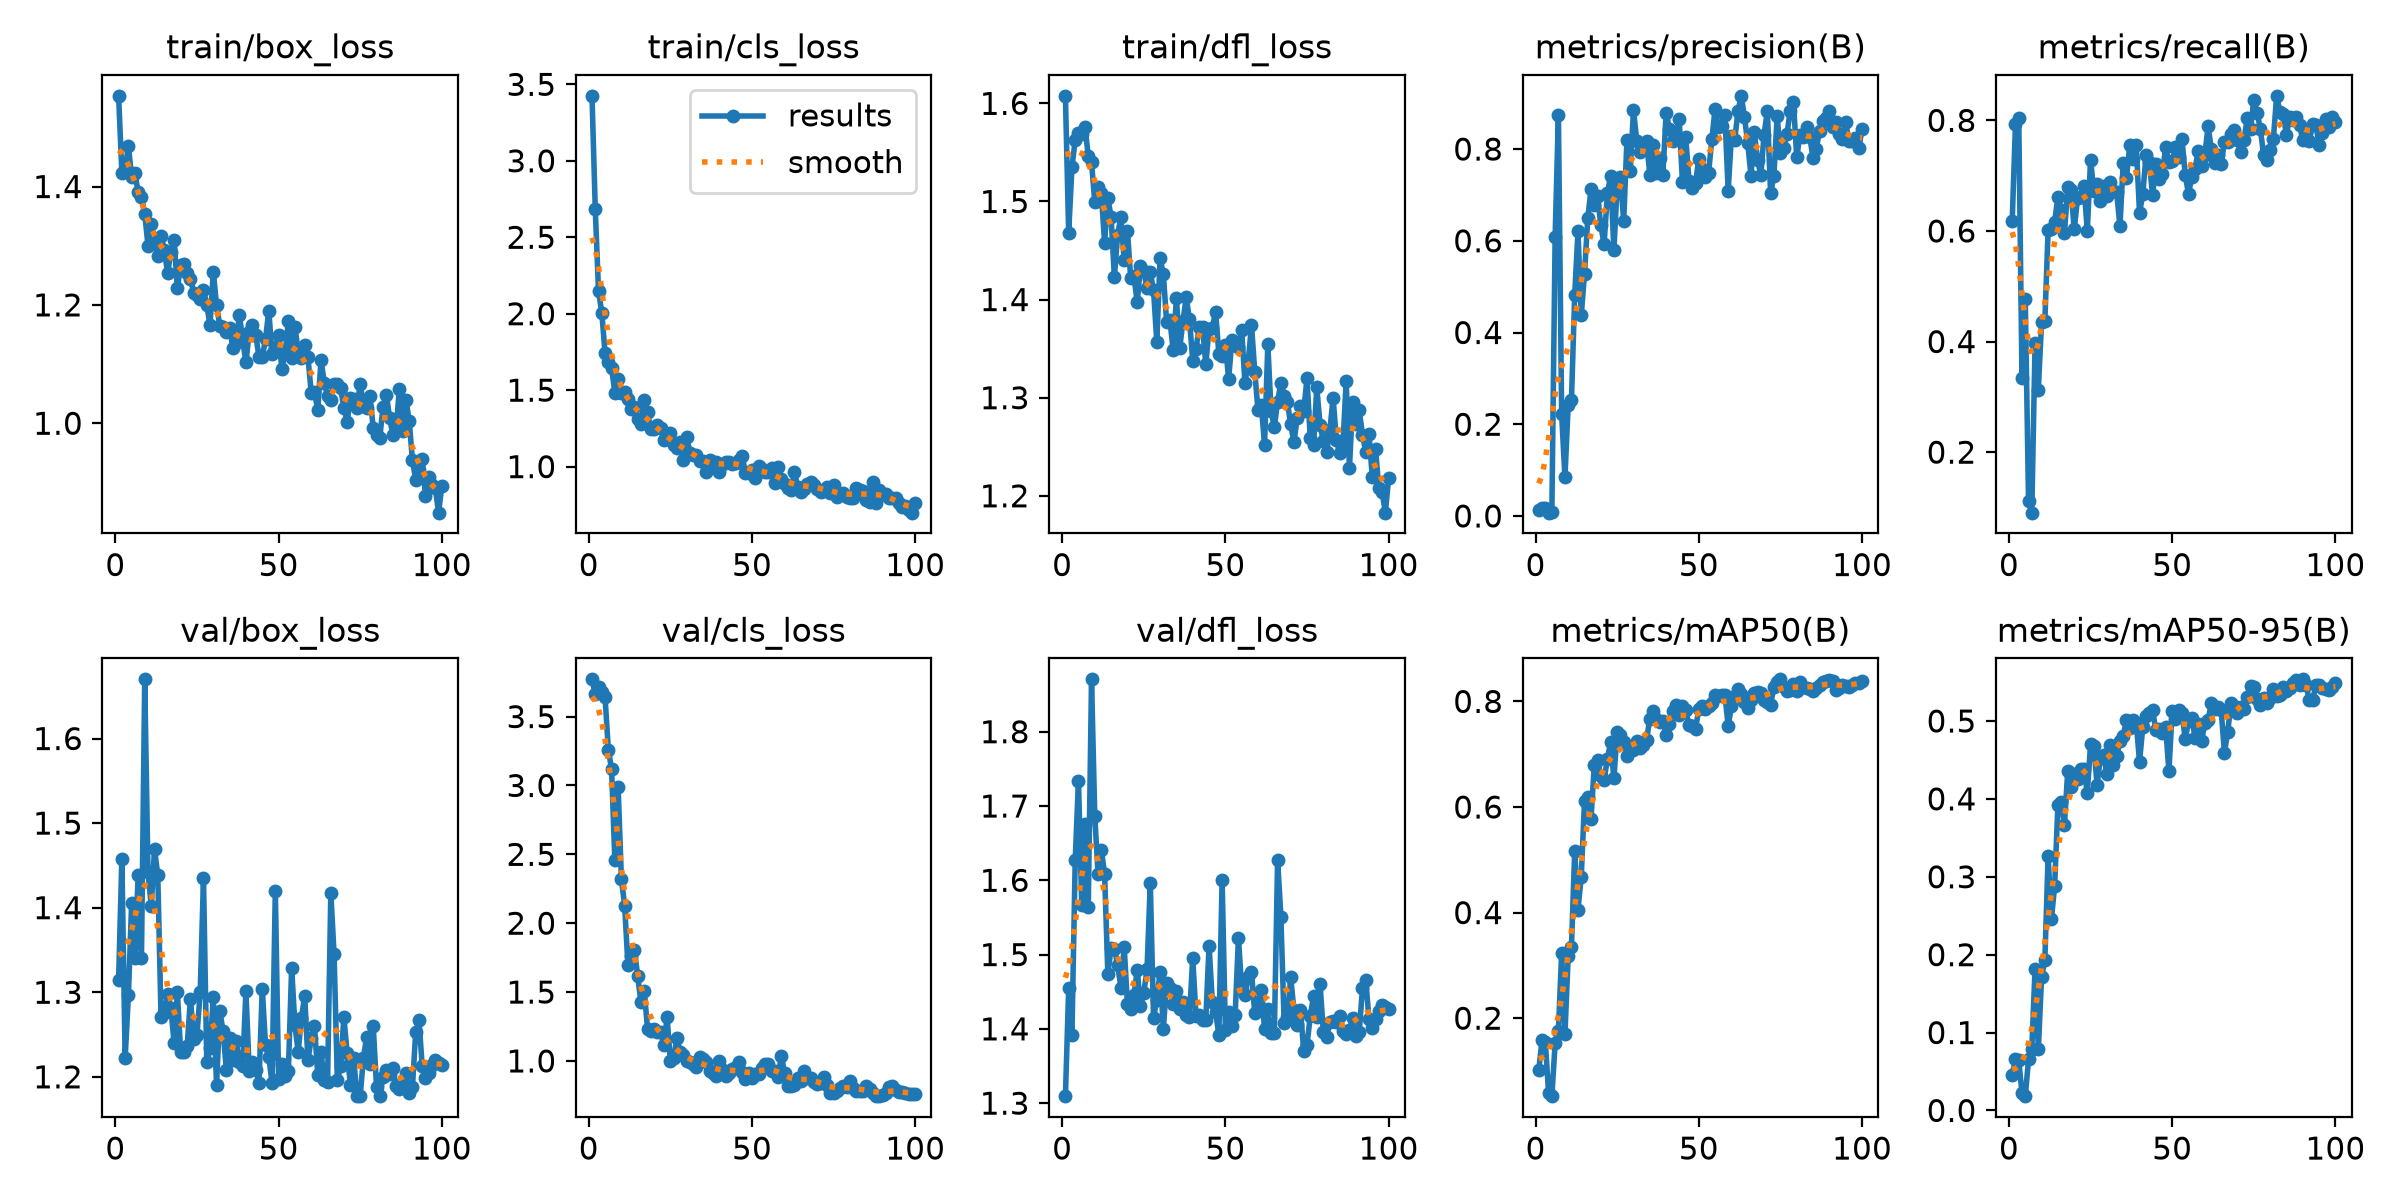

Data behind this chart, as committed beside it:
epoch, time, train/box_loss, train/cls_loss, train/dfl_loss, metrics/precision(B), metrics/recall(B), metrics/mAP50(B), metrics/mAP50-95(B), val/box_loss, val/cls_loss, val/dfl_loss, lr/pg0, lr/pg1, lr/pg2
1, 48.65, 1.553, 3.425, 1.608, 0.01193, 0.6183, 0.102, 0.04601, 1.315, 3.77, 1.309, 0.000375, 0.000375, 0.000375
2, 94.54, 1.423, 2.683, 1.468, 0.01834, 0.7933, 0.1593, 0.06592, 1.458, 3.662, 1.454, 0.0007838, 0.0007838, 0.0007838
3, 140.3, 1.43, 2.146, 1.535, 0.01704, 0.8047, 0.1549, 0.06438, 1.222, 3.718, 1.391, 0.001184, 0.001184, 0.001184
4, 185.4, 1.469, 2.007, 1.563, 0.00719, 0.3334, 0.05802, 0.02215, 1.296, 3.682, 1.627, 0.001213, 0.001213, 0.001213
5, 228.7, 1.416, 1.741, 1.57, 0.00916, 0.4761, 0.0523, 0.01835, 1.406, 3.64, 1.734, 0.0012, 0.0012, 0.0012
6, 272.3, 1.422, 1.684, 1.569, 0.6084, 0.1123, 0.1524, 0.06551, 1.341, 3.26, 1.566, 0.001188, 0.001188, 0.001188
7, 316.2, 1.39, 1.645, 1.576, 0.8737, 0.09058, 0.1765, 0.07897, 1.439, 3.116, 1.676, 0.001176, 0.001176, 0.001176
8, 360.4, 1.383, 1.484, 1.546, 0.2214, 0.3968, 0.3239, 0.182, 1.34, 2.456, 1.563, 0.001163, 0.001163, 0.001163
9, 404.3, 1.354, 1.573, 1.54, 0.08438, 0.3133, 0.1692, 0.07836, 1.67, 2.99, 1.871, 0.001151, 0.001151, 0.001151
10, 448.2, 1.3, 1.479, 1.499, 0.2414, 0.4357, 0.317, 0.1717, 1.442, 2.321, 1.686, 0.001139, 0.001139, 0.001139
11, 492, 1.337, 1.487, 1.514, 0.2522, 0.437, 0.3351, 0.1928, 1.402, 2.128, 1.609, 0.001126, 0.001126, 0.001126
12, 535.9, 1.311, 1.443, 1.508, 0.4828, 0.6014, 0.5173, 0.3266, 1.469, 1.697, 1.641, 0.001114, 0.001114, 0.001114
13, 579.9, 1.283, 1.38, 1.458, 0.6208, 0.6028, 0.4058, 0.2455, 1.439, 1.764, 1.609, 0.001102, 0.001102, 0.001102
14, 624.9, 1.317, 1.39, 1.503, 0.4376, 0.6166, 0.468, 0.2881, 1.27, 1.808, 1.474, 0.001089, 0.001089, 0.001089
15, 669.9, 1.292, 1.31, 1.484, 0.5276, 0.6618, 0.6116, 0.3925, 1.276, 1.614, 1.508, 0.001077, 0.001077, 0.001077
16, 715.5, 1.254, 1.276, 1.423, 0.6497, 0.638, 0.6196, 0.3956, 1.298, 1.424, 1.508, 0.001064, 0.001064, 0.001064
17, 760.8, 1.289, 1.434, 1.466, 0.7119, 0.5957, 0.5781, 0.3659, 1.282, 1.51, 1.486, 0.001052, 0.001052, 0.001052
18, 803.7, 1.31, 1.358, 1.484, 0.6778, 0.68, 0.6802, 0.4355, 1.24, 1.235, 1.456, 0.00104, 0.00104, 0.00104
19, 846.9, 1.228, 1.245, 1.44, 0.6972, 0.6744, 0.6882, 0.4147, 1.3, 1.214, 1.51, 0.001027, 0.001027, 0.001027
20, 893.4, 1.267, 1.248, 1.47, 0.6335, 0.6028, 0.6595, 0.4323, 1.229, 1.23, 1.434, 0.001015, 0.001015, 0.001015
21, 940.5, 1.27, 1.272, 1.422, 0.5924, 0.6588, 0.6513, 0.4262, 1.23, 1.211, 1.427, 0.001002, 0.001002, 0.001002
22, 987.5, 1.254, 1.251, 1.424, 0.7039, 0.661, 0.6913, 0.4379, 1.236, 1.21, 1.445, 0.0009901, 0.0009901, 0.0009901
23, 1035, 1.244, 1.171, 1.397, 0.7402, 0.682, 0.7224, 0.4378, 1.292, 1.113, 1.48, 0.0009778, 0.0009778, 0.0009778
24, 1081, 1.22, 1.18, 1.435, 0.5794, 0.5993, 0.6542, 0.4078, 1.245, 1.316, 1.431, 0.0009654, 0.0009654, 0.0009654
25, 1128, 1.217, 1.221, 1.429, 0.719, 0.7284, 0.7417, 0.4702, 1.25, 0.9965, 1.448, 0.000953, 0.000953, 0.000953
26, 1174, 1.211, 1.14, 1.412, 0.7392, 0.6717, 0.7373, 0.4674, 1.3, 1.022, 1.48, 0.0009406, 0.0009406, 0.0009406
27, 1221, 1.225, 1.125, 1.428, 0.6425, 0.6854, 0.7233, 0.4179, 1.435, 1.168, 1.596, 0.0009283, 0.0009283, 0.0009283
28, 1267, 1.201, 1.164, 1.41, 0.8208, 0.6544, 0.6973, 0.4529, 1.217, 1.066, 1.415, 0.0009159, 0.0009159, 0.0009159
29, 1312, 1.165, 1.043, 1.356, 0.7527, 0.6821, 0.714, 0.4564, 1.234, 1.041, 1.439, 0.0009035, 0.0009035, 0.0009035
30, 1358, 1.256, 1.192, 1.442, 0.8849, 0.6638, 0.7081, 0.4313, 1.294, 1.003, 1.477, 0.0008911, 0.0008911, 0.0008911
31, 1404, 1.199, 1.091, 1.426, 0.8186, 0.6881, 0.7254, 0.4685, 1.19, 0.9886, 1.4, 0.0008787, 0.0008787, 0.0008787
32, 1450, 1.165, 1.074, 1.377, 0.7933, 0.673, 0.7108, 0.4432, 1.278, 0.9763, 1.462, 0.0008664, 0.0008664, 0.0008664
33, 1497, 1.162, 1.078, 1.379, 0.7991, 0.6696, 0.7174, 0.4544, 1.254, 0.955, 1.455, 0.000854, 0.000854, 0.000854
34, 1545, 1.155, 1.037, 1.349, 0.8183, 0.6093, 0.727, 0.4741, 1.208, 1.028, 1.434, 0.0008416, 0.0008416, 0.0008416
35, 1590, 1.162, 1.039, 1.402, 0.7443, 0.7221, 0.7672, 0.4814, 1.246, 1.015, 1.451, 0.0008293, 0.0008293, 0.0008293
36, 1636, 1.127, 0.9631, 1.35, 0.808, 0.6954, 0.7819, 0.5008, 1.22, 0.9951, 1.427, 0.0008169, 0.0008169, 0.0008169
37, 1684, 1.135, 1.046, 1.378, 0.7487, 0.7551, 0.767, 0.4907, 1.242, 0.9262, 1.437, 0.0008045, 0.0008045, 0.0008045
38, 1731, 1.183, 1.024, 1.403, 0.7812, 0.7309, 0.7612, 0.5013, 1.218, 0.915, 1.418, 0.0007921, 0.0007921, 0.0007921
39, 1777, 1.141, 1.032, 1.38, 0.7438, 0.7547, 0.7637, 0.4973, 1.213, 0.8893, 1.416, 0.0007797, 0.0007797, 0.0007797
40, 1822, 1.103, 0.966, 1.338, 0.8785, 0.6321, 0.7369, 0.4476, 1.301, 1.001, 1.496, 0.0007674, 0.0007674, 0.0007674
41, 1868, 1.154, 1.017, 1.35, 0.8445, 0.6667, 0.7572, 0.4921, 1.207, 0.9336, 1.417, 0.000755, 0.000755, 0.000755
42, 1914, 1.165, 1.033, 1.372, 0.8169, 0.7377, 0.7827, 0.5058, 1.218, 0.888, 1.419, 0.0007426, 0.0007426, 0.0007426
43, 1961, 1.15, 1.029, 1.373, 0.8274, 0.7245, 0.7929, 0.5103, 1.208, 0.9115, 1.412, 0.0007302, 0.0007302, 0.0007302
44, 2008, 1.112, 1.018, 1.334, 0.8655, 0.6644, 0.7742, 0.5141, 1.193, 0.9412, 1.412, 0.0007179, 0.0007179, 0.0007179
45, 2055, 1.111, 1.025, 1.37, 0.7279, 0.7217, 0.792, 0.4883, 1.304, 0.9551, 1.512, 0.0007055, 0.0007055, 0.0007055
46, 2102, 1.142, 1.044, 1.371, 0.8262, 0.694, 0.7835, 0.4898, 1.237, 0.9911, 1.436, 0.0006931, 0.0006931, 0.0006931
47, 2148, 1.19, 1.071, 1.388, 0.7311, 0.7021, 0.7546, 0.4846, 1.224, 0.9179, 1.423, 0.0006808, 0.0006808, 0.0006808
48, 2194, 1.117, 0.9551, 1.345, 0.7151, 0.7525, 0.7532, 0.4924, 1.193, 0.8657, 1.392, 0.0006684, 0.0006684, 0.0006684
49, 2240, 1.126, 0.9571, 1.342, 0.7258, 0.7252, 0.7478, 0.4354, 1.42, 0.913, 1.601, 0.000656, 0.000656, 0.000656
50, 2286, 1.15, 0.9752, 1.354, 0.7784, 0.7262, 0.7854, 0.5127, 1.198, 0.8787, 1.398, 0.0006436, 0.0006436, 0.0006436
51, 2333, 1.092, 0.9288, 1.319, 0.7573, 0.7511, 0.7919, 0.5029, 1.216, 0.9053, 1.423, 0.0006312, 0.0006312, 0.0006312
52, 2379, 1.118, 1.002, 1.359, 0.7397, 0.7339, 0.7852, 0.5142, 1.201, 0.906, 1.403, 0.0006189, 0.0006189, 0.0006189
53, 2426, 1.173, 0.9841, 1.353, 0.7478, 0.7667, 0.7915, 0.5106, 1.207, 0.9492, 1.419, 0.0006065, 0.0006065, 0.0006065
54, 2472, 1.111, 0.9638, 1.351, 0.8212, 0.7015, 0.7966, 0.4766, 1.329, 0.9795, 1.523, 0.0005941, 0.0005941, 0.0005941
55, 2519, 1.162, 0.9671, 1.369, 0.8877, 0.6668, 0.8112, 0.4994, 1.261, 0.9781, 1.454, 0.0005818, 0.0005818, 0.0005818
56, 2565, 1.123, 0.9892, 1.315, 0.8477, 0.6982, 0.8103, 0.5044, 1.229, 0.9268, 1.446, 0.0005694, 0.0005694, 0.0005694
57, 2611, 1.111, 0.8951, 1.336, 0.8507, 0.7127, 0.8126, 0.4787, 1.27, 0.9239, 1.47, 0.000557, 0.000557, 0.000557
58, 2652, 1.131, 0.9971, 1.374, 0.875, 0.7452, 0.813, 0.4955, 1.296, 0.884, 1.477, 0.0005446, 0.0005446, 0.0005446
59, 2690, 1.111, 0.9175, 1.326, 0.7089, 0.7181, 0.7535, 0.4738, 1.22, 1.037, 1.421, 0.0005322, 0.0005322, 0.0005322
60, 2725, 1.052, 0.8869, 1.287, 0.8277, 0.737, 0.7906, 0.4976, 1.245, 0.9108, 1.436, 0.0005199, 0.0005199, 0.0005199
... 40 more rows
